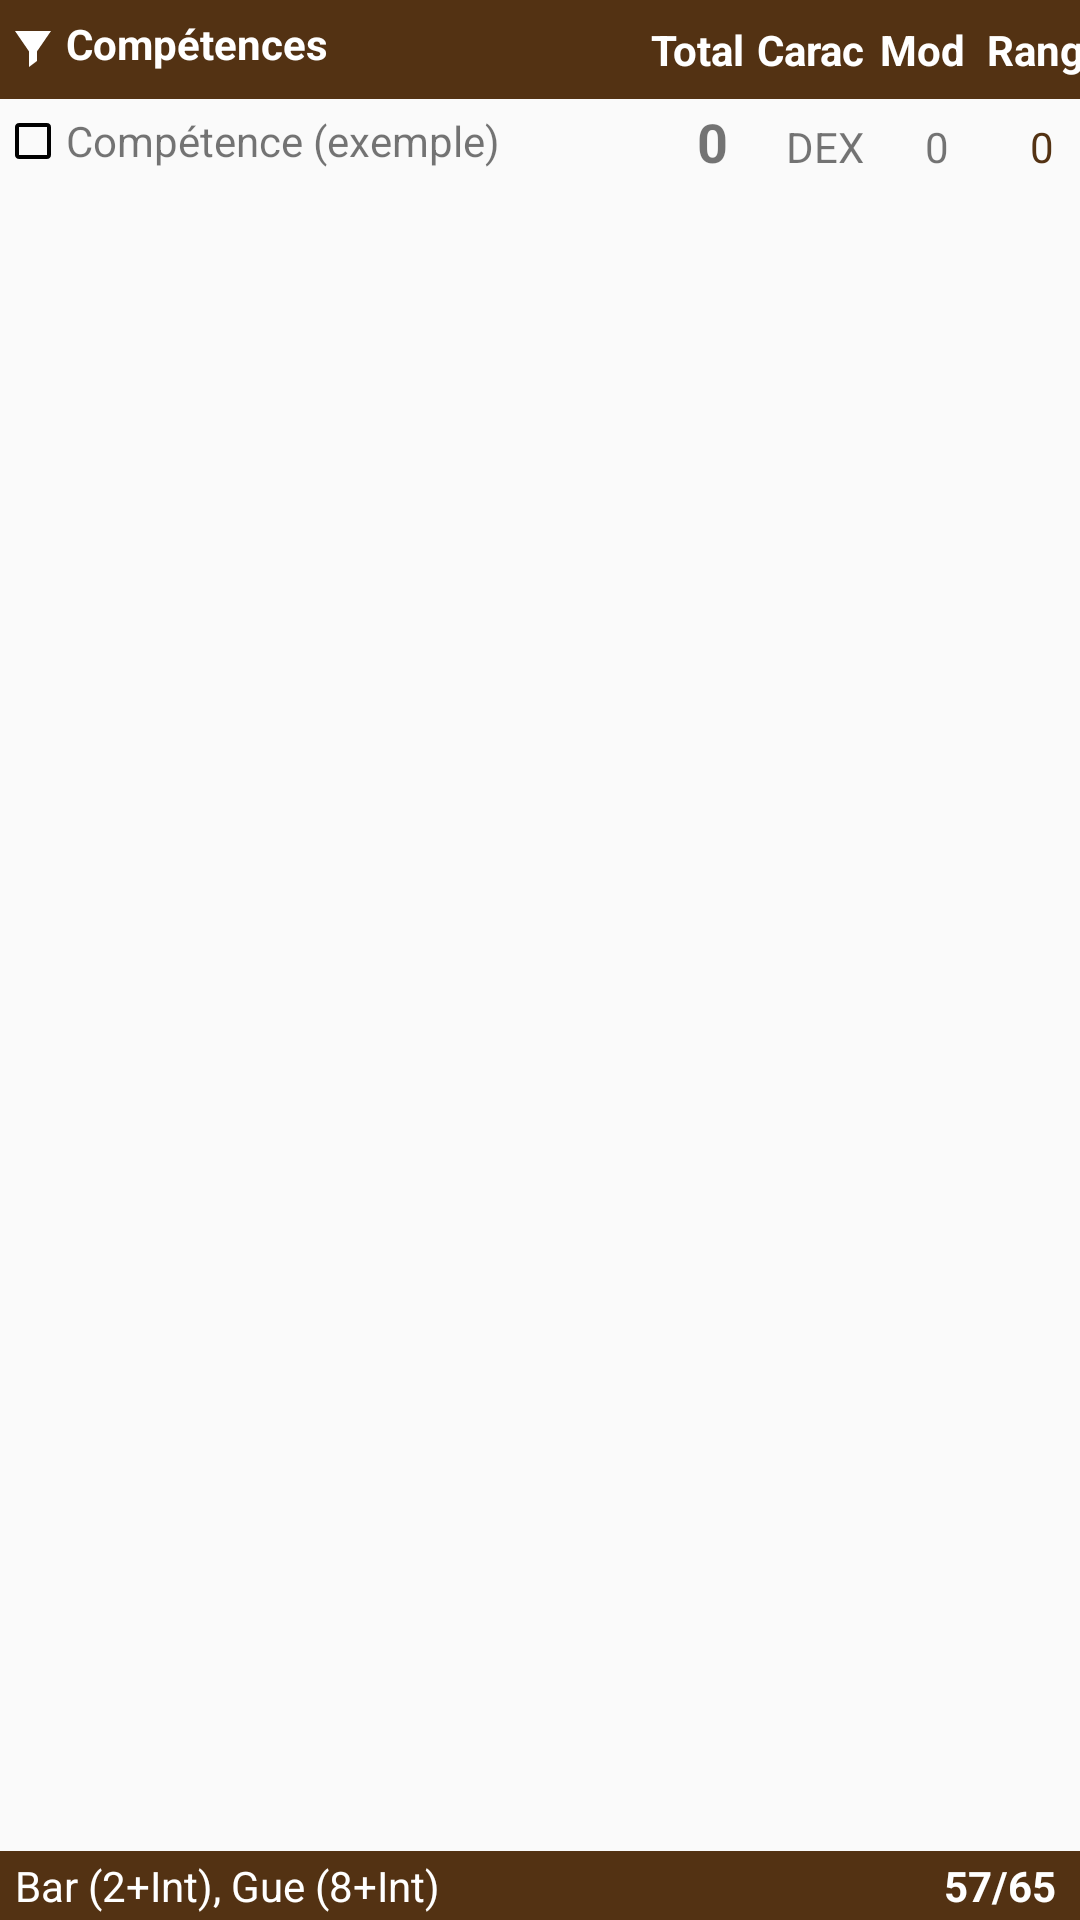

This screen was rendered from an Android layout file. Write that file and the resources it references.
<!-- AndroidManifest.xml: application theme AppTheme -->
<!-- res/layout/fragment_sheet_skills.xml -->
<?xml version="1.0" encoding="utf-8"?>
<LinearLayout xmlns:android="http://schemas.android.com/apk/res/android"
    xmlns:app="http://schemas.android.com/apk/res-auto"
    android:layout_width="match_parent"
    android:layout_height="match_parent"
    android:orientation="vertical"
    android:layout_marginBottom="60dp">

    <TableLayout
        android:id="@+id/skills_table_header"
        android:layout_width="match_parent"
        android:layout_height="wrap_content"
        android:stretchColumns="1"
        android:shrinkColumns="1"
        android:layout_weight="0">

        <TableRow
            android:layout_width="wrap_content"
            android:layout_height="wrap_content"
            android:background="@color/colorPrimaryDark"
            android:paddingTop="5dp"
            android:paddingBottom="5dp">

            <ImageView
                android:id="@+id/sheet_skills_filters"
                android:layout_width="12dp"
                android:layout_height="12dp"
                android:layout_marginLeft="5dp"
                android:layout_gravity="start|center"
                app:srcCompat="@drawable/ic_filter" />

            <TextView
                android:layout_width="wrap_content"
                android:layout_height="wrap_content"
                android:text="@string/sheet_skills_example_label_name"
                android:textColor="@color/colorWhite"
                android:textStyle="bold"/>

            <TextView
                android:layout_width="wrap_content"
                android:layout_height="wrap_content"
                android:layout_marginTop="2dp"
                android:layout_marginBottom="2dp"
                android:text="@string/sheet_skills_example_label_total"
                android:width="35dp"
                android:textAlignment="center"
                android:textColor="@color/colorWhite"
                android:textStyle="bold"/>

            <TextView
                android:layout_width="match_parent"
                android:layout_height="wrap_content"
                android:layout_marginTop="2dp"
                android:layout_marginBottom="2dp"
                android:text="@string/sheet_skills_example_label_ability"
                android:width="40dp"
                android:textAlignment="center"
                android:textColor="@color/colorWhite"
                android:textStyle="bold"/>

            <TextView
                android:layout_width="wrap_content"
                android:layout_height="wrap_content"
                android:layout_marginTop="2dp"
                android:layout_marginBottom="2dp"
                android:text="@string/sheet_skills_example_label_ability_bonus"
                android:width="35dp"
                android:textAlignment="center"
                android:textColor="@color/colorWhite"
                android:textStyle="bold"/>

            <TextView
                android:layout_width="wrap_content"
                android:layout_height="wrap_content"
                android:layout_marginTop="2dp"
                android:layout_marginBottom="2dp"
                android:text="@string/sheet_skills_example_label_rank"
                android:width="40dp"
                android:textAlignment="center"
                android:textColor="@color/colorWhite"
                android:textStyle="bold"/>

        </TableRow>

    </TableLayout>

    <TextView
        android:id="@+id/sheet_skills_filter_empty"
        android:layout_width="match_parent"
        android:layout_height="wrap_content"
        android:textStyle="italic"
        android:padding="5dp"
        android:text="@string/sheet_skills_filter_empty"
        android:visibility="gone"/>

    <ScrollView
        android:layout_width="match_parent"
        android:layout_height="wrap_content"
        android:layout_weight="1">

        <TableLayout
            android:id="@+id/sheet_skills_table"
            android:layout_width="match_parent"
            android:layout_height="wrap_content"
            android:gravity="center_vertical"
            android:stretchColumns="1"
            android:shrinkColumns="1">

            <TableRow
                android:id="@+id/sheet_skills_row"
                android:layout_width="wrap_content"
                android:layout_height="wrap_content">

                <ImageView
                    android:id="@+id/sheet_skills_example_icon"
                    android:layout_width="12dp"
                    android:layout_height="12dp"
                    android:layout_gravity="start|center"
                    android:layout_marginLeft="5dp"
                    app:srcCompat="@drawable/ic_unchecked" />

                <TextView
                    android:id="@+id/sheet_skills_example_name"
                    android:layout_width="wrap_content"
                    android:layout_height="wrap_content"
                    android:text="@string/sheet_skills_example_name" />

                <TextView
                    android:id="@+id/sheet_skills_example_total"
                    android:layout_width="wrap_content"
                    android:layout_height="wrap_content"
                    android:layout_marginTop="2dp"
                    android:layout_marginBottom="2dp"
                    android:textStyle="bold"
                    android:text="@string/sheet_skills_example_total"
                    android:textSize="18sp"
                    android:width="35dp"
                    android:textAlignment="center"/>

                <TextView
                    android:id="@+id/sheet_skills_example_ability"
                    android:layout_width="match_parent"
                    android:layout_height="wrap_content"
                    android:layout_marginTop="2dp"
                    android:layout_marginBottom="2dp"
                    android:text="@string/sheet_skills_example_ability"
                    android:width="40dp"
                    android:textAlignment="center"/>

                <TextView
                    android:id="@+id/sheet_skills_example_ability_bonus"
                    android:layout_width="wrap_content"
                    android:layout_height="wrap_content"
                    android:layout_marginTop="2dp"
                    android:layout_marginBottom="2dp"
                    android:text="@string/sheet_skills_example_ability_bonus"
                    android:width="35dp"
                    android:textAlignment="center"/>

                <TextView
                    android:id="@+id/sheet_skills_example_rank"
                    android:layout_width="wrap_content"
                    android:layout_height="wrap_content"
                    android:layout_marginTop="2dp"
                    android:layout_marginBottom="2dp"
                    android:text="@string/sheet_skills_example_rank"
                    android:textColor="@color/colorPrimaryDark"
                    android:width="35dp"
                    android:textAlignment="center"/>

            </TableRow>

        </TableLayout>

    </ScrollView>

    <TableLayout
        android:id="@+id/skills_table_footer"
        android:layout_width="match_parent"
        android:layout_height="wrap_content"
        android:stretchColumns="1"
        android:shrinkColumns="1"
        android:layout_weight="0">

        <TableRow
            android:layout_width="wrap_content"
            android:layout_height="wrap_content"
            android:background="@color/colorPrimaryDark"
            android:paddingTop="2dp"
            android:paddingBottom="2dp">

            <TextView
                android:id="@+id/ranksperlevel"
                android:layout_width="wrap_content"
                android:layout_height="wrap_content"
                android:text="@string/sheet_skills_example_ranksperlevel"
                android:textAlignment="textStart"
                android:paddingStart="5dp"
                android:paddingEnd="5dp"
                android:textColor="@color/colorWhite" />

            <TextView
                android:id="@+id/ranks_total"
                android:layout_width="wrap_content"
                android:layout_height="wrap_content"
                android:text="@string/sheet_skills_example_rankstotal"
                android:paddingStart="8dp"
                android:paddingEnd="8dp"
                android:textAlignment="textEnd"
                android:textColor="@color/colorWhite"
                android:textStyle="bold"/>

        </TableRow>

    </TableLayout>
</LinearLayout>
<!-- resources referenced by this layout -->
<resources>
  <color name="colorPrimaryDark">#533213</color>
  <color name="colorWhite">#ffffff</color>
  <!-- drawable ic_filter (drawable) -->
  <vector android:height="24dp" android:viewportHeight="30"
      android:viewportWidth="36" android:width="24dp" xmlns:android="http://schemas.android.com/apk/res/android">
      <path android:fillColor="#FFFFFF" android:pathData="M14,30l8,-5l0,-8l13.999,-17l-18.011,0l-17.988,0l14,17z"/>
  </vector>
  <!-- drawable ic_unchecked (drawable) -->
  <vector xmlns:android="http://schemas.android.com/apk/res/android"
      android:width="18dp"
      android:height="18dp"
      android:viewportWidth="18"
      android:viewportHeight="18">
    <path
        android:pathData="M16,2L16,16L2,16L2,2L16,2L16,2ZM16,0L2,0C0.9,0 0,0.9 0,2L0,16C0,17.1 0.9,18 2,18L16,18C17.1,18 18,17.1 18,16L18,2C18,0.9 17.1,0 16,0L16,0L16,0Z"
        android:strokeWidth="1"
        android:fillColor="#000000"
        android:fillType="evenOdd"
        android:strokeColor="#00000000"/>
  </vector>
  <string name="sheet_skills_example_ability">DEX</string>
  <string name="sheet_skills_example_ability_bonus">0</string>
  <string name="sheet_skills_example_label_ability">Carac</string>
  <string name="sheet_skills_example_label_ability_bonus">Mod</string>
  <string name="sheet_skills_example_label_name">Compétences</string>
  <string name="sheet_skills_example_label_rank">Rang</string>
  <string name="sheet_skills_example_label_total">Total</string>
  <string name="sheet_skills_example_name">Compétence (exemple)</string>
  <string name="sheet_skills_example_rank">0</string>
  <string name="sheet_skills_example_ranksperlevel">Bar (2+Int), Gue (8+Int)</string>
  <string name="sheet_skills_example_rankstotal">57/65</string>
  <string name="sheet_skills_example_total">0</string>
  <string name="sheet_skills_filter_empty">Aucune compétence ne répond à ces critères (filtres).</string>
  <style name="AppTheme" parent="Theme.AppCompat.Light.DarkActionBar">
          
          <item name="colorPrimary">@color/colorPrimary</item>
          <item name="colorPrimaryDark">@color/colorPrimaryDark</item>
          <item name="colorAccent">@color/colorAccent</item>
          
          <item name="android:listPreferredItemHeightSmall">40dp</item>
      </style>
  <color name="colorPrimary">#7a5430</color>
  <color name="colorAccent">#533213</color>
</resources>
